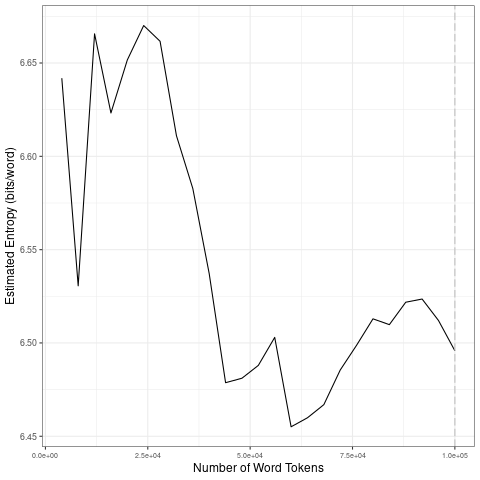

Source data for this figure (header and first rows):
file, entropy.Corpus.Size, entropy.Entropy, sd.Corpus.Size, sd.SD
data/2021_by_en/2021-04-02_tokens_1-gram…, 4000, 6.642, 20000, 0.05368
data/2021_by_en/2021-04-02_tokens_1-gram…, 8000, 6.531, 40000, 0.05544
data/2021_by_en/2021-04-02_tokens_1-gram…, 12000, 6.666, 60000, 0.01738
data/2021_by_en/2021-04-02_tokens_1-gram…, 16000, 6.623, 80000, 0.02193
data/2021_by_en/2021-04-02_tokens_1-gram…, 20000, 6.652, 1e+05, 0.01111
data/2021_by_en/2021-04-02_tokens_1-gram…, 24000, 6.67, 20000, 0.05368
data/2021_by_en/2021-04-02_tokens_1-gram…, 28000, 6.662, 40000, 0.05544
data/2021_by_en/2021-04-02_tokens_1-gram…, 32000, 6.611, 60000, 0.01738
data/2021_by_en/2021-04-02_tokens_1-gram…, 36000, 6.583, 80000, 0.02193
data/2021_by_en/2021-04-02_tokens_1-gram…, 40000, 6.537, 1e+05, 0.01111
data/2021_by_en/2021-04-02_tokens_1-gram…, 44000, 6.479, 20000, 0.05368
data/2021_by_en/2021-04-02_tokens_1-gram…, 48000, 6.481, 40000, 0.05544
data/2021_by_en/2021-04-02_tokens_1-gram…, 52000, 6.488, 60000, 0.01738
data/2021_by_en/2021-04-02_tokens_1-gram…, 56000, 6.503, 80000, 0.02193
data/2021_by_en/2021-04-02_tokens_1-gram…, 60000, 6.455, 1e+05, 0.01111
data/2021_by_en/2021-04-02_tokens_1-gram…, 64000, 6.46, 20000, 0.05368
data/2021_by_en/2021-04-02_tokens_1-gram…, 68000, 6.467, 40000, 0.05544
data/2021_by_en/2021-04-02_tokens_1-gram…, 72000, 6.485, 60000, 0.01738
data/2021_by_en/2021-04-02_tokens_1-gram…, 76000, 6.499, 80000, 0.02193
data/2021_by_en/2021-04-02_tokens_1-gram…, 80000, 6.513, 1e+05, 0.01111
data/2021_by_en/2021-04-02_tokens_1-gram…, 84000, 6.51, 20000, 0.05368
data/2021_by_en/2021-04-02_tokens_1-gram…, 88000, 6.522, 40000, 0.05544
data/2021_by_en/2021-04-02_tokens_1-gram…, 92000, 6.524, 60000, 0.01738
data/2021_by_en/2021-04-02_tokens_1-gram…, 96000, 6.512, 80000, 0.02193
data/2021_by_en/2021-04-02_tokens_1-gram…, 1e+05, 6.496, 1e+05, 0.01111
